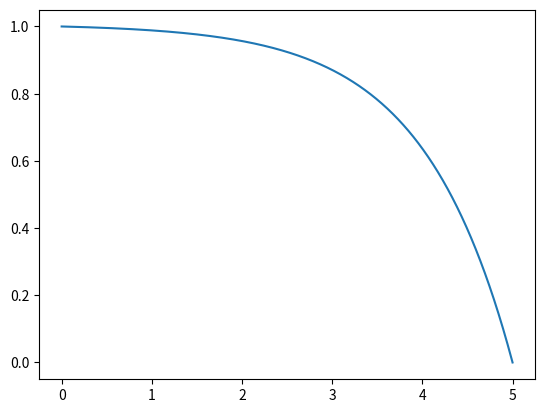

This figure's Python source:
import matplotlib.pyplot as plt    
import numpy as np

x = np.arange(0, 5, 0.0000005)
y = np.add(-np.exp(x), np.exp(4.9999995))
print(np.max(y), np.exp(max(x)))
y = y/np.max(y)
plt.plot(x,y)
plt.show()